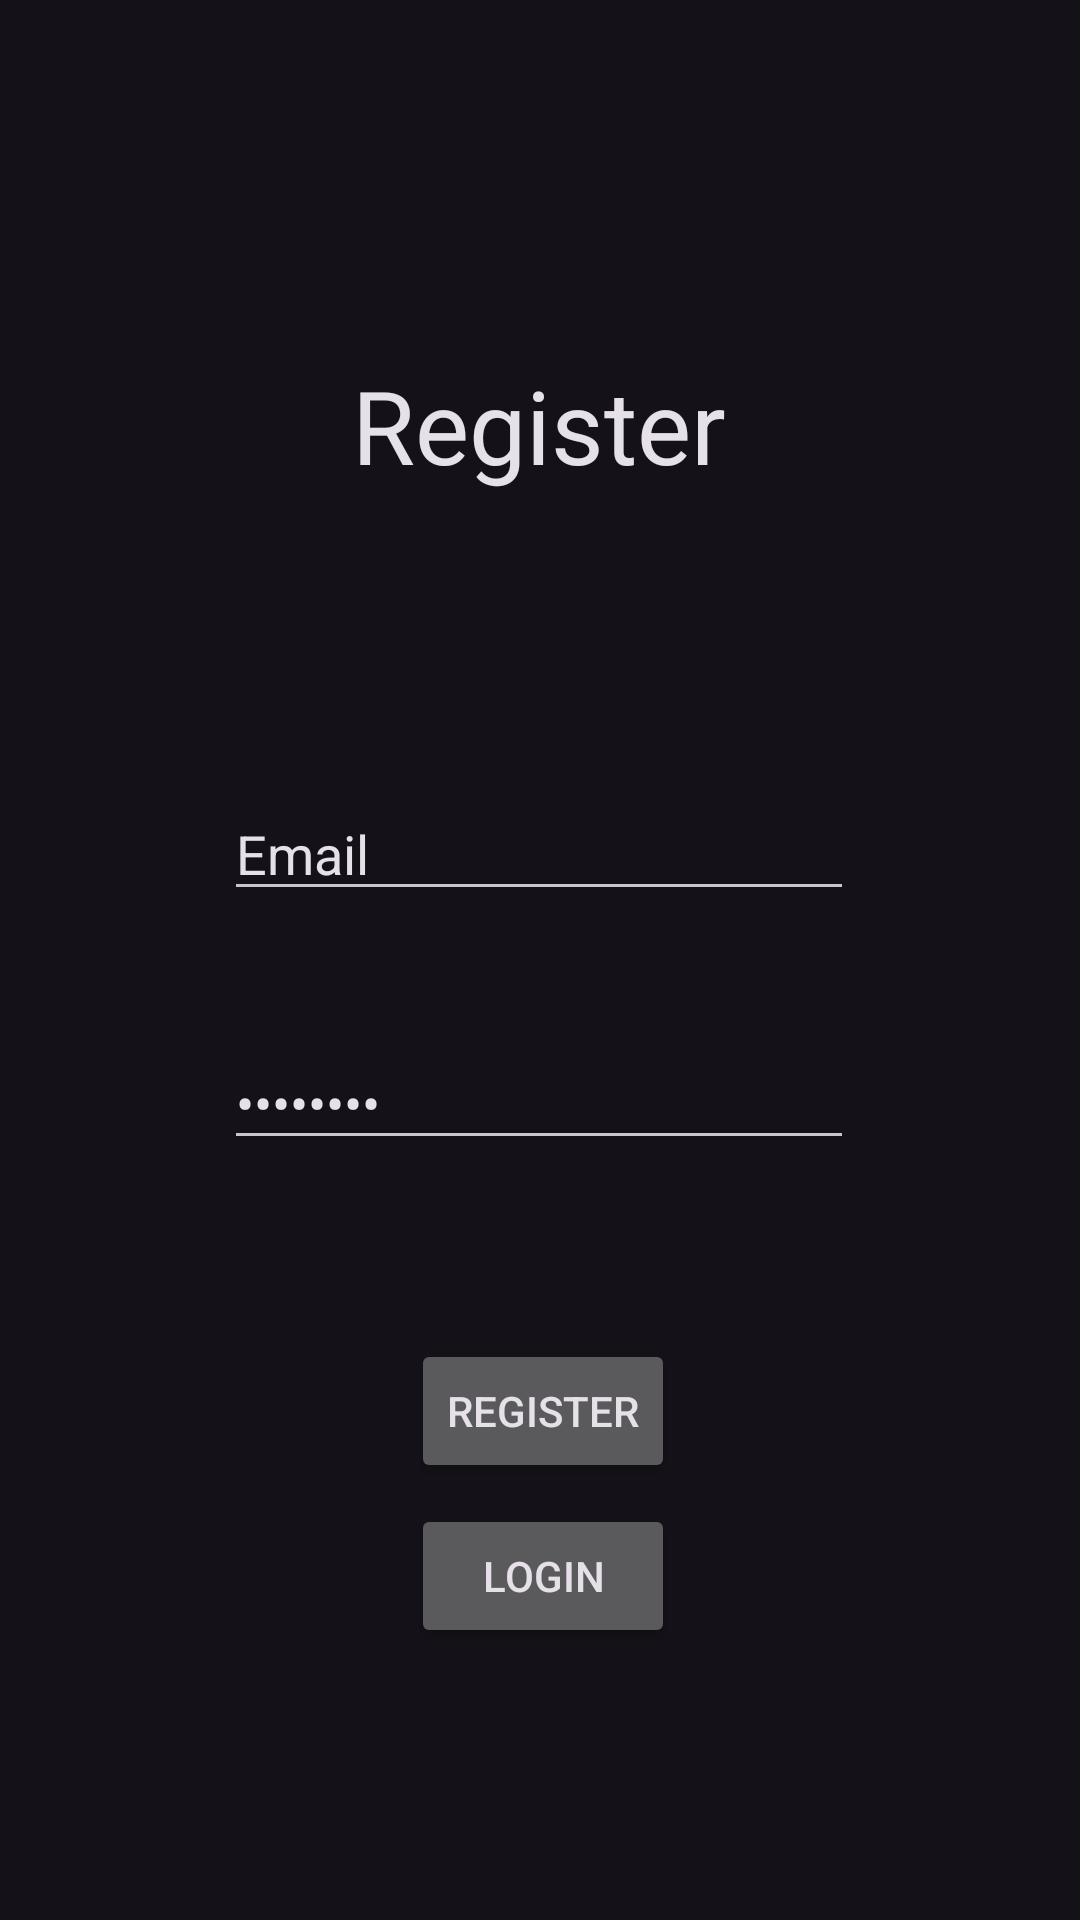

Produce the Android XML layout that renders to this screen, including the resource entries it uses.
<!-- AndroidManifest.xml: application theme Theme.Material3.Dark -->
<!-- res/layout/activity_register.xml -->
<?xml version="1.0" encoding="utf-8"?>
<androidx.constraintlayout.widget.ConstraintLayout xmlns:android="http://schemas.android.com/apk/res/android"
    xmlns:app="http://schemas.android.com/apk/res-auto"
    xmlns:tools="http://schemas.android.com/tools"
    android:id="@+id/main"
    android:layout_width="match_parent"
    android:layout_height="match_parent"
    tools:context=".Register">

    <Button
        android:id="@+id/loginbtn"
        android:layout_width="wrap_content"
        android:layout_height="wrap_content"
        android:text="Login"
        app:layout_constraintBottom_toBottomOf="parent"
        app:layout_constraintEnd_toEndOf="parent"
        app:layout_constraintHorizontal_bias="0.504"
        app:layout_constraintStart_toStartOf="parent"
        app:layout_constraintTop_toTopOf="parent"
        app:layout_constraintVertical_bias="0.847" />

    <Button
        android:id="@+id/registerbtn"
        android:layout_width="wrap_content"
        android:layout_height="wrap_content"
        android:text="Register"
        app:layout_constraintBottom_toBottomOf="parent"
        app:layout_constraintEnd_toEndOf="parent"
        app:layout_constraintHorizontal_bias="0.504"
        app:layout_constraintStart_toStartOf="parent"
        app:layout_constraintTop_toTopOf="parent"
        app:layout_constraintVertical_bias="0.754" />

    <TextView
        android:id="@+id/textView"
        android:layout_width="wrap_content"
        android:layout_height="wrap_content"
        android:text="Register"
        android:textAppearance="@style/TextAppearance.AppCompat.Body1"
        android:textSize="34sp"
        app:layout_constraintBottom_toBottomOf="parent"
        app:layout_constraintEnd_toEndOf="parent"
        app:layout_constraintHorizontal_bias="0.498"
        app:layout_constraintStart_toStartOf="parent"
        app:layout_constraintTop_toTopOf="parent"
        app:layout_constraintVertical_bias="0.2" />

    <EditText
        android:id="@+id/mail"
        android:layout_width="wrap_content"
        android:layout_height="wrap_content"
        android:ems="10"
        android:inputType="textEmailAddress"
        android:text="Email"
        app:layout_constraintBottom_toBottomOf="parent"
        app:layout_constraintEnd_toEndOf="parent"
        app:layout_constraintHorizontal_bias="0.497"
        app:layout_constraintStart_toStartOf="parent"
        app:layout_constraintTop_toTopOf="parent"
        app:layout_constraintVertical_bias="0.438" />

    <EditText
        android:id="@+id/passw"
        android:layout_width="wrap_content"
        android:layout_height="wrap_content"
        android:ems="10"
        android:inputType="textPassword"
        android:text="Password"
        app:layout_constraintBottom_toBottomOf="parent"
        app:layout_constraintEnd_toEndOf="parent"
        app:layout_constraintHorizontal_bias="0.497"
        app:layout_constraintStart_toStartOf="parent"
        app:layout_constraintTop_toTopOf="parent"
        app:layout_constraintVertical_bias="0.577" />

</androidx.constraintlayout.widget.ConstraintLayout>
<!-- resources referenced by this layout -->
<resources>

</resources>
